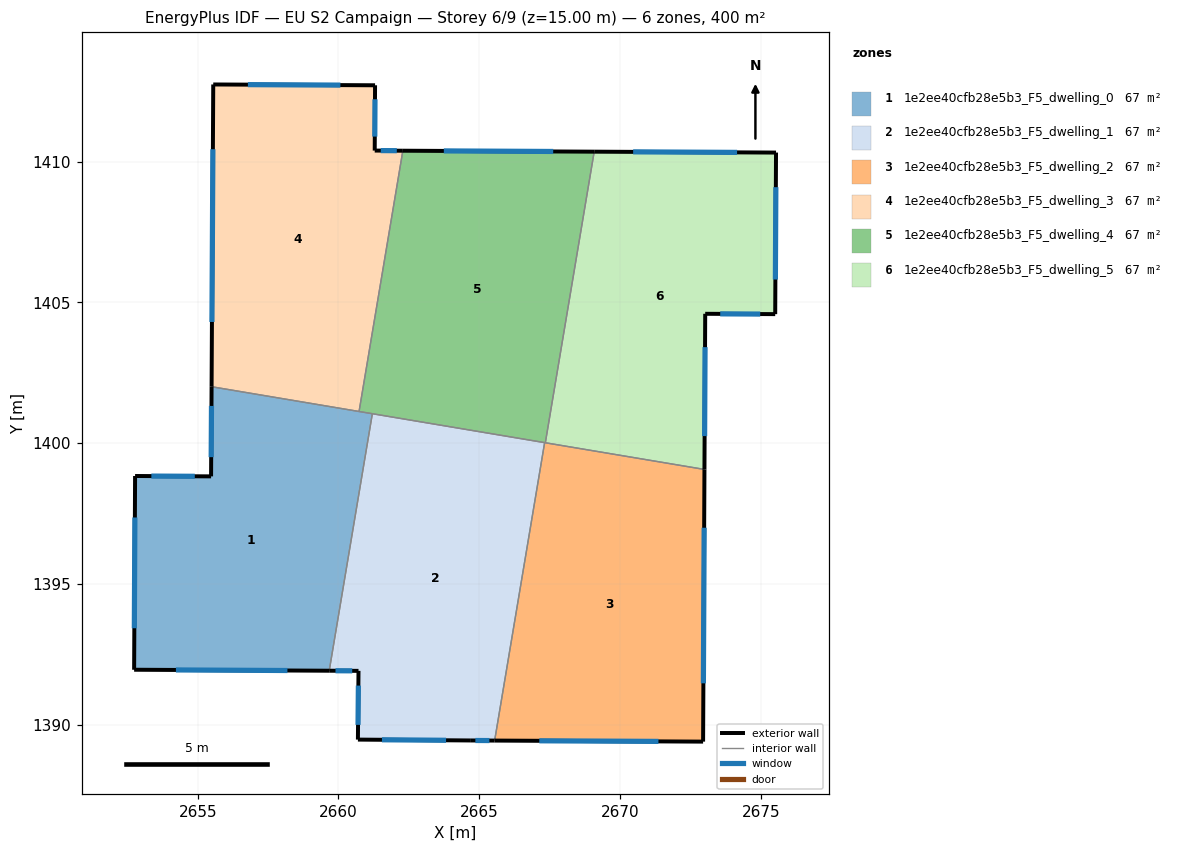
=== STOREY PLAN SPEC (per zone: floor XY polygon, exterior-wall plan segments, windows/doors) ===
zone 1: 1e2ee40cfb28e5b3_F5_dwelling_0  (66.7 m²)
  floor: (2661.20, 1401.05) (2659.67, 1391.92) (2652.74, 1391.95) (2652.78, 1398.83) (2655.47, 1398.82) (2655.49, 1402.00)
  exterior wall: (2655.49, 1402.00) – (2655.47, 1398.82)  [3.2 m]
    window: (2655.49, 1401.32) – (2655.48, 1399.50)  [3.1 m²]
  exterior wall: (2652.74, 1391.95) – (2659.67, 1391.92)  [6.9 m]
    window: (2654.23, 1391.95) – (2658.19, 1391.93)  [6.8 m²]
  exterior wall: (2652.78, 1398.83) – (2652.74, 1391.95)  [6.9 m]
    window: (2652.77, 1397.36) – (2652.75, 1393.43)  [6.7 m²]
  exterior wall: (2655.47, 1398.82) – (2652.78, 1398.83)  [2.7 m]
    window: (2654.90, 1398.82) – (2653.35, 1398.83)  [2.6 m²]
  interior walls: 3
zone 2: 1e2ee40cfb28e5b3_F5_dwelling_1  (66.7 m²)
  floor: (2667.32, 1400.02) (2665.55, 1389.44) (2664.67, 1389.44) (2660.69, 1389.47) (2660.71, 1391.91) (2659.67, 1391.92) (2661.20, 1401.05)
  exterior wall: (2664.67, 1389.44) – (2665.55, 1389.44)  [0.9 m]
    window: (2664.86, 1389.44) – (2665.36, 1389.44)  [0.9 m²]
  exterior wall: (2660.69, 1389.47) – (2664.67, 1389.44)  [4.0 m]
    window: (2661.54, 1389.47) – (2663.82, 1389.45)  [3.9 m²]
  exterior wall: (2660.71, 1391.91) – (2660.69, 1389.47)  [2.4 m]
    window: (2660.71, 1391.39) – (2660.69, 1389.99)  [2.4 m²]
  exterior wall: (2659.67, 1391.92) – (2660.71, 1391.91)  [1.0 m]
    window: (2659.89, 1391.92) – (2660.49, 1391.91)  [1.0 m²]
  interior walls: 3
zone 3: 1e2ee40cfb28e5b3_F5_dwelling_2  (66.7 m²)
  floor: (2673.00, 1399.07) (2672.95, 1389.40) (2665.55, 1389.44) (2667.32, 1400.02)
  exterior wall: (2672.95, 1389.40) – (2673.00, 1399.07)  [9.7 m]
    window: (2672.96, 1391.47) – (2672.99, 1397.00)  [9.5 m²]
  exterior wall: (2665.55, 1389.44) – (2672.95, 1389.40)  [7.4 m]
    window: (2667.13, 1389.43) – (2671.36, 1389.41)  [7.3 m²]
  interior walls: 3
zone 4: 1e2ee40cfb28e5b3_F5_dwelling_3  (66.7 m²)
  floor: (2661.30, 1412.71) (2661.29, 1410.39) (2662.29, 1410.39) (2660.73, 1401.12) (2655.49, 1402.00) (2655.55, 1412.74)
  exterior wall: (2655.55, 1412.74) – (2655.49, 1402.00)  [10.7 m]
    window: (2655.54, 1410.44) – (2655.51, 1404.30)  [10.5 m²]
  exterior wall: (2661.30, 1412.71) – (2655.55, 1412.74)  [5.7 m]
    window: (2660.07, 1412.72) – (2656.78, 1412.73)  [5.6 m²]
  exterior wall: (2661.29, 1410.39) – (2661.30, 1412.71)  [2.3 m]
    window: (2661.29, 1410.89) – (2661.30, 1412.21)  [2.3 m²]
  exterior wall: (2662.29, 1410.39) – (2661.29, 1410.39)  [1.0 m]
    window: (2662.07, 1410.39) – (2661.50, 1410.39)  [1.0 m²]
  interior walls: 2
zone 5: 1e2ee40cfb28e5b3_F5_dwelling_4  (66.7 m²)
  floor: (2669.08, 1410.35) (2667.35, 1400.01) (2660.73, 1401.12) (2662.29, 1410.39)
  exterior wall: (2669.08, 1410.35) – (2662.29, 1410.39)  [6.8 m]
    window: (2667.63, 1410.36) – (2663.74, 1410.38)  [6.7 m²]
  interior walls: 5
zone 6: 1e2ee40cfb28e5b3_F5_dwelling_5  (66.7 m²)
  floor: (2675.54, 1410.32) (2675.51, 1404.58) (2673.03, 1404.59) (2673.00, 1399.07) (2667.35, 1400.01) (2669.08, 1410.35)
  exterior wall: (2673.00, 1399.07) – (2673.03, 1404.59)  [5.5 m]
    window: (2673.00, 1400.25) – (2673.02, 1403.41)  [5.4 m²]
  exterior wall: (2675.54, 1410.32) – (2669.08, 1410.35)  [6.5 m]
    window: (2674.16, 1410.33) – (2670.47, 1410.35)  [6.3 m²]
  exterior wall: (2675.51, 1404.58) – (2675.54, 1410.32)  [5.7 m]
    window: (2675.52, 1405.81) – (2675.53, 1409.09)  [5.6 m²]
  exterior wall: (2673.03, 1404.59) – (2675.51, 1404.58)  [2.5 m]
    window: (2673.56, 1404.59) – (2674.98, 1404.59)  [2.4 m²]
  interior walls: 2

=== DERIVED (storey summary) ===
Building: EU S2 Campaign
Storey: 6 of 9  (floor level z = 15.00 m)
Storey gross floor area: 400.0 m²
Zones on this storey: 6
  - 1e2ee40cfb28e5b3_F5_dwelling_0: floor 66.7 m²; exterior wall 19.7 m (59.1 m²); 4 window(s) 19.3 m²; WWR 32.7%
  - 1e2ee40cfb28e5b3_F5_dwelling_1: floor 66.7 m²; exterior wall 8.3 m (25.0 m²); 4 window(s) 8.2 m²; WWR 32.7%
  - 1e2ee40cfb28e5b3_F5_dwelling_2: floor 66.7 m²; exterior wall 17.1 m (51.2 m²); 2 window(s) 16.7 m²; WWR 32.7%
  - 1e2ee40cfb28e5b3_F5_dwelling_3: floor 66.7 m²; exterior wall 19.8 m (59.4 m²); 4 window(s) 19.4 m²; WWR 32.7%
  - 1e2ee40cfb28e5b3_F5_dwelling_4: floor 66.7 m²; exterior wall 6.8 m (20.4 m²); 1 window(s) 6.7 m²; WWR 32.7%
  - 1e2ee40cfb28e5b3_F5_dwelling_5: floor 66.7 m²; exterior wall 20.2 m (60.6 m²); 4 window(s) 19.8 m²; WWR 32.7%
Zone adjacency (shared interzone walls):
  - 1e2ee40cfb28e5b3_F5_dwelling_0 ↔ 1e2ee40cfb28e5b3_F5_dwelling_1
  - 1e2ee40cfb28e5b3_F5_dwelling_0 ↔ 1e2ee40cfb28e5b3_F5_dwelling_3
  - 1e2ee40cfb28e5b3_F5_dwelling_0 ↔ 1e2ee40cfb28e5b3_F5_dwelling_4
  - 1e2ee40cfb28e5b3_F5_dwelling_1 ↔ 1e2ee40cfb28e5b3_F5_dwelling_2
  - 1e2ee40cfb28e5b3_F5_dwelling_1 ↔ 1e2ee40cfb28e5b3_F5_dwelling_4
  - 1e2ee40cfb28e5b3_F5_dwelling_2 ↔ 1e2ee40cfb28e5b3_F5_dwelling_4
  - 1e2ee40cfb28e5b3_F5_dwelling_2 ↔ 1e2ee40cfb28e5b3_F5_dwelling_5
  - 1e2ee40cfb28e5b3_F5_dwelling_3 ↔ 1e2ee40cfb28e5b3_F5_dwelling_4
  - 1e2ee40cfb28e5b3_F5_dwelling_4 ↔ 1e2ee40cfb28e5b3_F5_dwelling_5